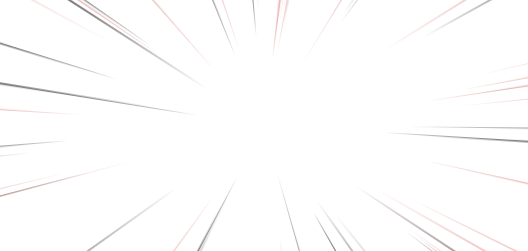
t = 0.00 s
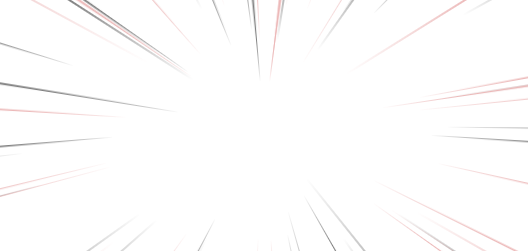
t = 0.41 s
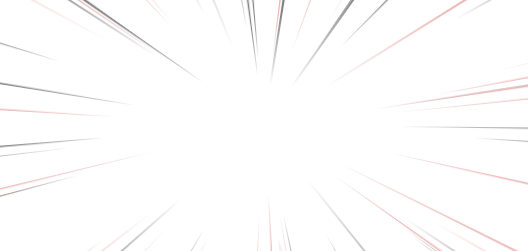
t = 0.82 s
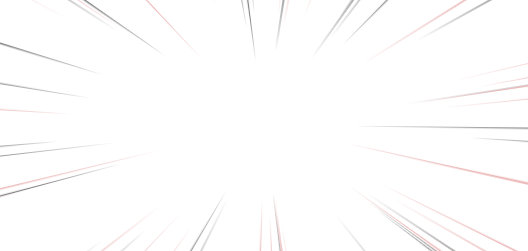
t = 1.23 s
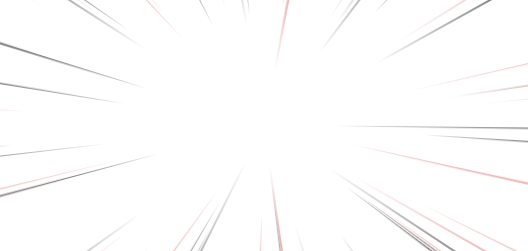
t = 1.65 s
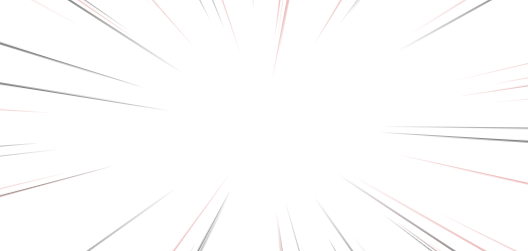
t = 2.06 s

The animated SVG that drew these frames (rendered in a browser with its animation timeline set to each time). Animation: 1 CSS @keyframes rule; one cycle of 2.47 s, repeats indefinitely.

<svg xmlns="http://www.w3.org/2000/svg" xmlns:xlink="http://www.w3.org/1999/xlink" style="margin:auto;/* background: #111; */display:block;/* z-index: -1; */position: absolute;opacity: 0.5;width: 100vw;" width="1920" height="943" preserveAspectRatio="xMidYMid" viewBox="0 0 1920 943">
<g transform="translate(960,471.5) scale(1,1) translate(-960,-471.5)"><style type="text/css">
  @keyframes ld-speed-dash {
    0% { transform: translate(0,0); }
    50% { transform: translate(480px,0); }
    100% { transform: translate(0,0); }
  }
  .ld.ld-speed-dash {
    animation: ld-speed-dash 0.5s linear infinite;
  }
</style>
  <g transform="translate(960,471.5)"> <g><g style="transform:rotate(29.644105147714896deg)">
<path class="ld ld-speed-dash" d="M300.1410896680245 0 L3884.390715854788 22.373637828654264L3884.390715854788 -22.373637828654264z" fill="#d97171" style="animation-delay:-0.901425297719276s"></path>
/&gt;
</g><g style="transform:rotate(277.245045815431deg)">
<path class="ld ld-speed-dash" d="M123.75867652387886 0 L2256.183855916251 27.993736787674447L2256.183855916251 -27.993736787674447z" fill="#d97171" style="animation-delay:-1.5683610979587579s"></path>
/&gt;
</g><g style="transform:rotate(33.440910672128794deg)">
<path class="ld ld-speed-dash" d="M315.4846590038253 0 L3832.008933645917 11.742492654661692L3832.008933645917 -11.742492654661692z" fill="#d97171" style="animation-delay:-0.4622650824527108s"></path>
/&gt;
</g><g style="transform:rotate(125.73921834807442deg)">
<path class="ld ld-speed-dash" d="M169.12161404735826 0 L3196.447029133857 21.94339229294723L3196.447029133857 -21.94339229294723z" fill="#d97171" style="animation-delay:-1.419698031951358s"></path>
/&gt;
</g><g style="transform:rotate(197.3035727784134deg)">
<path class="ld ld-speed-dash" d="M379.8860182527866 0 L4131.452383187942 26.10986412738874L4131.452383187942 -26.10986412738874z" fill="#000000" style="animation-delay:-0.3981732129816651s"></path>
/&gt;
</g><g style="transform:rotate(60.30007464804286deg)">
<path class="ld ld-speed-dash" d="M363.9667576232466 0 L3218.090784397248 27.495406152603145L3218.090784397248 -27.495406152603145z" fill="#000000" style="animation-delay:-1.008409642232058s"></path>
/&gt;
</g><g style="transform:rotate(36.82700313357621deg)">
<path class="ld ld-speed-dash" d="M370.99738467750444 0 L3821.0746643374578 24.908688586891515L3821.0746643374578 -24.908688586891515z" fill="#000000" style="animation-delay:-0.8478203426107394s"></path>
/&gt;
</g><g style="transform:rotate(116.94109389215285deg)">
<path class="ld ld-speed-dash" d="M229.884786960783 0 L3001.1917957054748 10.925171493022923L3001.1917957054748 -10.925171493022923z" fill="#000000" style="animation-delay:-1.464723323417212s"></path>
/&gt;
</g><g style="transform:rotate(301.47031728313783deg)">
<path class="ld ld-speed-dash" d="M327.9040521210255 0 L3234.0029902443566 26.74046427934229L3234.0029902443566 -26.74046427934229z" fill="#d97171" style="animation-delay:-1.4300004854707509s"></path>
/&gt;
</g><g style="transform:rotate(228.50705385294782deg)">
<path class="ld ld-speed-dash" d="M230.06220570802523 0 L3410.64159928322 21.77181256933892L3410.64159928322 -21.77181256933892z" fill="#d97171" style="animation-delay:-1.025004428529436s"></path>
/&gt;
</g><g style="transform:rotate(226.8464353139891deg)">
<path class="ld ld-speed-dash" d="M304.47223591919806 0 L3526.92243421059 23.732000584284854L3526.92243421059 -23.732000584284854z" fill="#d97171" style="animation-delay:-0.7840446778555656s"></path>
/&gt;
</g><g style="transform:rotate(3.4593282053007357deg)">
<path class="ld ld-speed-dash" d="M385.9418059152634 0 L4222.381388626145 24.159684691237896L4222.381388626145 -24.159684691237896z" fill="#000000" style="animation-delay:-1.9666583082202487s"></path>
/&gt;
</g><g style="transform:rotate(351.353824990126deg)">
<path class="ld ld-speed-dash" d="M424.82202334545144 0 L4242.615885203283 10.02442692721397L4242.615885203283 -10.02442692721397z" fill="#000000" style="animation-delay:-1.7141187860572948s"></path>
/&gt;
</g><g style="transform:rotate(351.44635619811186deg)">
<path class="ld ld-speed-dash" d="M347.16753989440815 0 L4165.43327941929 23.575554461486313L4165.43327941929 -23.575554461486313z" fill="#d97171" style="animation-delay:-1.1407073354548674s"></path>
/&gt;
</g><g style="transform:rotate(278.8705232991763deg)">
<path class="ld ld-speed-dash" d="M132.00253619529883 0 L2319.313429042498 29.410913328371926L2319.313429042498 -29.410913328371926z" fill="#000000" style="animation-delay:-1.1889380162055088s"></path>
/&gt;
</g><g style="transform:rotate(173.37833448392817deg)">
<path class="ld ld-speed-dash" d="M492.5195257014464 0 L4319.484846729657 12.723421015549071L4319.484846729657 -12.723421015549071z" fill="#000000" style="animation-delay:-0.30237121611756024s"></path>
/&gt;
</g><g style="transform:rotate(354.24567442263094deg)">
<path class="ld ld-speed-dash" d="M451.57307232490626 0 L4281.726771870373 15.613310503667037L4281.726771870373 -15.613310503667037z" fill="#d97171" style="animation-delay:-0.15248536464041473s"></path>
/&gt;
</g><g style="transform:rotate(304.7271662916021deg)">
<path class="ld ld-speed-dash" d="M336.5334080501022 0 L3335.6671651796446 23.033053587473802L3335.6671651796446 -23.033053587473802z" fill="#000000" style="animation-delay:-0.6834987242923467s"></path>
/&gt;
</g><g style="transform:rotate(33.43687737645695deg)">
<path class="ld ld-speed-dash" d="M222.84555786001263 0 L3739.445629305644 18.452258946467545L3739.445629305644 -18.452258946467545z" fill="#000000" style="animation-delay:-1.3911535703548141s"></path>
/&gt;
</g><g style="transform:rotate(280.99949279479523deg)">
<path class="ld ld-speed-dash" d="M154.48441590521915 0 L2413.308213070672 29.84834215400262L2413.308213070672 -29.84834215400262z" fill="#d97171" style="animation-delay:-0.8826934414917016s"></path>
/&gt;
</g><g style="transform:rotate(328.05767762572026deg)">
<path class="ld ld-speed-dash" d="M228.62708638105767 0 L3772.754589524378 22.82937147051829L3772.754589524378 -22.82937147051829z" fill="#d97171" style="animation-delay:-0.6598167022738517s"></path>
/&gt;
</g><g style="transform:rotate(264.9117845070901deg)">
<path class="ld ld-speed-dash" d="M123.48064223030903 0 L2182.779790024631 23.866055203736813L2182.779790024631 -23.866055203736813z" fill="#000000" style="animation-delay:-0.11014016532443316s"></path>
/&gt;
</g><g style="transform:rotate(307.21362004191985deg)">
<path class="ld ld-speed-dash" d="M293.39836319585595 0 L3361.15498384602 25.159548340968083L3361.15498384602 -25.159548340968083z" fill="#000000" style="animation-delay:-1.8276058129934492s"></path>
/&gt;
</g><g style="transform:rotate(305.34488588185326deg)">
<path class="ld ld-speed-dash" d="M155.21589146619684 0 L3171.598666857859 25.57565716819889L3171.598666857859 -25.57565716819889z" fill="#000000" style="animation-delay:-0.6882845433311147s"></path>
/&gt;
</g><g style="transform:rotate(12.375996874560116deg)">
<path class="ld ld-speed-dash" d="M245.37278096669243 0 L4039.966026879569 24.00143294075056L4039.966026879569 -24.00143294075056z" fill="#d97171" style="animation-delay:-0.30512087205560423s"></path>
/&gt;
</g><g style="transform:rotate(82.71603072502613deg)">
<path class="ld ld-speed-dash" d="M153.9210317277429 0 L2287.6629910179727 13.15908232780847L2287.6629910179727 -13.15908232780847z" fill="#000000" style="animation-delay:-0.8153780629894043s"></path>
/&gt;
</g><g style="transform:rotate(81.94889634930975deg)">
<path class="ld ld-speed-dash" d="M121.8347339891645 0 L2281.5047290983116 29.264063506599932L2281.5047290983116 -29.264063506599932z" fill="#d97171" style="animation-delay:-0.8401626473835s"></path>
/&gt;
</g><g style="transform:rotate(214.07360754708964deg)">
<path class="ld ld-speed-dash" d="M313.78497488409255 0 L3818.3193176672235 28.080337293283534L3818.3193176672235 -28.080337293283534z" fill="#d97171" style="animation-delay:-0.08364594814999426s"></path>
/&gt;
</g><g style="transform:rotate(35.37448394996251deg)">
<path class="ld ld-speed-dash" d="M275.97521727119886 0 L3755.2388583382017 23.844060628782167L3755.2388583382017 -23.844060628782167z" fill="#d97171" style="animation-delay:-0.20569750707059242s"></path>
/&gt;
</g><g style="transform:rotate(290.2955601903748deg)">
<path class="ld ld-speed-dash" d="M274.91510129133195 0 L2838.6853528358115 19.489963404664227L2838.6853528358115 -19.489963404664227z" fill="#d97171" style="animation-delay:-0.18651628135474008s"></path>
/&gt;
</g><g style="transform:rotate(346.83703055162596deg)">
<path class="ld ld-speed-dash" d="M553.8034219759357 0 L4342.464580611844 13.53936953333799L4342.464580611844 -13.53936953333799z" fill="#d97171" style="animation-delay:-1.3558415090269293s"></path>
/&gt;
</g><g style="transform:rotate(280.59859941016776deg)">
<path class="ld ld-speed-dash" d="M160.15171487606347 0 L2405.5457036223247 21.431909532194517L2405.5457036223247 -21.431909532194517z" fill="#d97171" style="animation-delay:-0.43637194027562165s"></path>
/&gt;
</g><g style="transform:rotate(247.8584636987905deg)">
<path class="ld ld-speed-dash" d="M214.688196778075 0 L2837.1426812625887 21.762121835359785L2837.1426812625887 -21.762121835359785z" fill="#000000" style="animation-delay:-0.03446358764076596s"></path>
/&gt;
</g><g style="transform:rotate(35.881332553779686deg)">
<path class="ld ld-speed-dash" d="M461.33856356457903 0 L3930.5331469862385 19.544092936237977L3930.5331469862385 -19.544092936237977z" fill="#d97171" style="animation-delay:-0.3710972087170279s"></path>
/&gt;
</g><g style="transform:rotate(349.68686586359496deg)">
<path class="ld ld-speed-dash" d="M535.1681246805499 0 L4343.599348650662 26.686226342576216L4343.599348650662 -26.686226342576216z" fill="#d97171" style="animation-delay:-0.11706719596492698s"></path>
/&gt;
</g><g style="transform:rotate(260.1334133412981deg)">
<path class="ld ld-speed-dash" d="M322.05866643630105 0 L2542.8855198455412 18.89518076666438L2542.8855198455412 -18.89518076666438z" fill="#000000" style="animation-delay:-0.8237666893562694s"></path>
/&gt;
</g><g style="transform:rotate(165.04721624504847deg)">
<path class="ld ld-speed-dash" d="M398.26002532651177 0 L4172.095212399325 20.975199854564824L4172.095212399325 -20.975199854564824z" fill="#000000" style="animation-delay:-0.34809259964324735s"></path>
/&gt;
</g><g style="transform:rotate(278.427377538745deg)">
<path class="ld ld-speed-dash" d="M315.7355538008103 0 L2488.1054191093153 11.07992943607357L2488.1054191093153 -11.07992943607357z" fill="#d97171" style="animation-delay:-0.9581712515958487s"></path>
/&gt;
</g><g style="transform:rotate(117.70688841448444deg)">
<path class="ld ld-speed-dash" d="M191.0517038502357 0 L2985.5610518794556 24.924756919437737L2985.5610518794556 -24.924756919437737z" fill="#000000" style="animation-delay:-1.48478989116941s"></path>
/&gt;
</g><g style="transform:rotate(77.96045389096963deg)">
<path class="ld ld-speed-dash" d="M289.081292922012 0 L2582.659838198357 17.533279859490424L2582.659838198357 -17.533279859490424z" fill="#000000" style="animation-delay:-1.6535879237804947s"></path>
/&gt;
</g><g style="transform:rotate(91.70099505455518deg)">
<path class="ld ld-speed-dash" d="M219.362368978903 0 L2163.3641300517374 21.79580322549083L2163.3641300517374 -21.79580322549083z" fill="#d97171" style="animation-delay:-0.2986788899588788s"></path>
/&gt;
</g><g style="transform:rotate(267.12118789430014deg)">
<path class="ld ld-speed-dash" d="M293.02769701595025 0 L2277.164634255333 20.36151590996041L2277.164634255333 -20.36151590996041z" fill="#d97171" style="animation-delay:-0.5737720055149471s"></path>
/&gt;
</g><g style="transform:rotate(60.24225022355972deg)">
<path class="ld ld-speed-dash" d="M254.082292162637 0 L3109.918793217731 23.935430006039155L3109.918793217731 -23.935430006039155z" fill="#000000" style="animation-delay:-1.5649380924409564s"></path>
/&gt;
</g><g style="transform:rotate(142.27007493139524deg)">
<path class="ld ld-speed-dash" d="M432.0885290744564 0 L3863.5150037124968 22.638948026286634L3863.5150037124968 -22.638948026286634z" fill="#d97171" style="animation-delay:-1.2359976746730017s"></path>
/&gt;
</g><g style="transform:rotate(212.82050730855562deg)">
<path class="ld ld-speed-dash" d="M199.20589920901452 0 L3727.2940796359308 22.612061860954885L3727.2940796359308 -22.612061860954885z" fill="#000000" style="animation-delay:-0.02894728101310884s"></path>
/&gt;
</g><g style="transform:rotate(242.8592808793141deg)">
<path class="ld ld-speed-dash" d="M346.8391557484914 0 L3124.209895003662 27.447583194244668L3124.209895003662 -27.447583194244668z" fill="#000000" style="animation-delay:-1.3952178530887496s"></path>
/&gt;
</g><g style="transform:rotate(175.4488418391878deg)">
<path class="ld ld-speed-dash" d="M499.1748415570697 0 L4333.013648844019 26.995183006933814L4333.013648844019 -26.995183006933814z" fill="#000000" style="animation-delay:-1.1233340753891796s"></path>
/&gt;
</g><g style="transform:rotate(277.352078378224deg)">
<path class="ld ld-speed-dash" d="M121.1218831757056 0 L2257.167696699927 20.416606284236668L2257.167696699927 -20.416606284236668z" fill="#d97171" style="animation-delay:-0.11401119355251454s"></path>
/&gt;
</g><g style="transform:rotate(144.53776790489763deg)">
<path class="ld ld-speed-dash" d="M344.40766771841214 0 L3821.937005760919 18.224099744308507L3821.937005760919 -18.224099744308507z" fill="#000000" style="animation-delay:-1.4720994612466867s"></path>
/&gt;
</g><g style="transform:rotate(276.8764846033531deg)">
<path class="ld ld-speed-dash" d="M231.57993818952139 0 L2351.531147043847 15.93375944263867L2351.531147043847 -15.93375944263867z" fill="#d97171" style="animation-delay:-1.4867008646016577s"></path>
/&gt;
</g><g style="transform:rotate(74.16246752231046deg)">
<path class="ld ld-speed-dash" d="M171.0207100725362 0 L2590.287835292203 11.61961098201048L2590.287835292203 -11.61961098201048z" fill="#000000" style="animation-delay:-0.007914574119441298s"></path>
/&gt;
</g><g style="transform:rotate(120.29895796773555deg)">
<path class="ld ld-speed-dash" d="M222.03188698722425 0 L3093.848181106373 21.221775112384698L3093.848181106373 -21.221775112384698z" fill="#000000" style="animation-delay:-0.7959830012903542s"></path>
/&gt;
</g><g style="transform:rotate(259.81254921209813deg)">
<path class="ld ld-speed-dash" d="M284.4319983540132 0 L2516.0343615405036 19.665236521961763L2516.0343615405036 -19.665236521961763z" fill="#000000" style="animation-delay:-1.7227819873755696s"></path>
/&gt;
</g><g style="transform:rotate(208.4660446187578deg)">
<path class="ld ld-speed-dash" d="M489.2487566456947 0 L4093.009645562579 14.607909818044082L4093.009645562579 -14.607909818044082z" fill="#d97171" style="animation-delay:-1.08629808806477s"></path>
/&gt;
</g><g style="transform:rotate(80.02144466293552deg)">
<path class="ld ld-speed-dash" d="M268.2009814166177 0 L2492.789264501537 12.980221904623921L2492.789264501537 -12.980221904623921z" fill="#d97171" style="animation-delay:-1.211517819746716s"></path>
/&gt;
</g><g style="transform:rotate(314.47138645205393deg)">
<path class="ld ld-speed-dash" d="M332.0341041889548 0 L3586.914625531569 28.574179923386986L3586.914625531569 -28.574179923386986z" fill="#000000" style="animation-delay:-1.220521677881608s"></path>
/&gt;
</g><g style="transform:rotate(251.62472222107294deg)">
<path class="ld ld-speed-dash" d="M238.64209874476555 0 L2740.6202431668708 19.328641161981718L2740.6202431668708 -19.328641161981718z" fill="#d97171" style="animation-delay:-0.46914440327180573s"></path>
/&gt;
</g><g style="transform:rotate(81.52093327037147deg)">
<path class="ld ld-speed-dash" d="M306.42895572770453 0 L2480.5424647430355 11.253740202119289L2480.5424647430355 -11.253740202119289z" fill="#000000" style="animation-delay:-0.41711659517538635s"></path>
/&gt;
</g><g style="transform:rotate(138.61586725626012deg)">
<path class="ld ld-speed-dash" d="M391.1251460898376 0 L3743.199977399849 22.777308036259257L3743.199977399849 -22.777308036259257z" fill="#000000" style="animation-delay:-1.1639746704816183s"></path>
/&gt;
</g><g style="transform:rotate(72.65883049999508deg)">
<path class="ld ld-speed-dash" d="M337.79750151899157 0 L2806.208371646683 10.964686587924689L2806.208371646683 -10.964686587924689z" fill="#000000" style="animation-delay:-1.8797195279877736s"></path>
/&gt;
</g><g style="transform:rotate(214.96382525608527deg)">
<path class="ld ld-speed-dash" d="M226.71406520157646 0 L3714.0444583801905 26.603930985659623L3714.0444583801905 -26.603930985659623z" fill="#000000" style="animation-delay:-1.650625260246629s"></path>
/&gt;
</g><g style="transform:rotate(262.5720708363603deg)">
<path class="ld ld-speed-dash" d="M132.62857476209683 0 L2271.2396961694058 23.896227084706187L2271.2396961694058 -23.896227084706187z" fill="#000000" style="animation-delay:-1.707634796906114s"></path>
/&gt;
</g><g style="transform:rotate(330.96212668763286deg)">
<path class="ld ld-speed-dash" d="M442.90323569475606 0 L4037.2835796658555 25.089603821334926L4037.2835796658555 -25.089603821334926z" fill="#000000" style="animation-delay:-1.875393996347738s"></path>
/&gt;
</g><g style="transform:rotate(116.6042127998317deg)">
<path class="ld ld-speed-dash" d="M141.74773565387432 0 L2902.797456034812 14.311862948490543L2902.797456034812 -14.311862948490543z" fill="#000000" style="animation-delay:-1.8481151692798017s"></path>
/&gt;
</g><g style="transform:rotate(36.1926711829306deg)">
<path class="ld ld-speed-dash" d="M373.59409906736346 0 L3836.5421520917816 17.680537550372968L3836.5421520917816 -17.680537550372968z" fill="#000000" style="animation-delay:-1.8214345269569279s"></path>
/&gt;
</g><g style="transform:rotate(183.45476747635288deg)">
<path class="ld ld-speed-dash" d="M449.43864149813663 0 L4285.88760318456 24.977857080693763L4285.88760318456 -24.977857080693763z" fill="#d97171" style="animation-delay:-0.6227451226671801s"></path>
/&gt;
</g><g style="transform:rotate(248.0510276102369deg)">
<path class="ld ld-speed-dash" d="M254.3017159211544 0 L2870.6691943403625 10.167417028645179L2870.6691943403625 -10.167417028645179z" fill="#000000" style="animation-delay:-0.65019969065809s"></path>
/&gt;
</g><g style="transform:rotate(166.48659256596522deg)">
<path class="ld ld-speed-dash" d="M328.2342978230662 0 L4114.138328872031 15.782202198894453L4114.138328872031 -15.782202198894453z" fill="#d97171" style="animation-delay:-1.7289361457724963s"></path>
/&gt;
</g><g style="transform:rotate(306.77168453541793deg)">
<path class="ld ld-speed-dash" d="M419.94926023741846 0 L3475.667992126444 17.708340653848893L3475.667992126444 -17.708340653848893z" fill="#000000" style="animation-delay:-1.4701399815599934s"></path>
/&gt;
</g><g style="transform:rotate(51.29581772470482deg)">
<path class="ld ld-speed-dash" d="M169.9042013764398 0 L3277.7396623289383 14.603932102924446L3277.7396623289383 -14.603932102924446z" fill="#000000" style="animation-delay:-0.13177135752485247s"></path>
/&gt;
</g><g style="transform:rotate(54.87274940403211deg)">
<path class="ld ld-speed-dash" d="M284.0437335226498 0 L3294.3642139462804 25.692826792027947L3294.3642139462804 -25.692826792027947z" fill="#000000" style="animation-delay:-1.4671688104271552s"></path>
/&gt;
</g><g style="transform:rotate(26.508079011070286deg)">
<path class="ld ld-speed-dash" d="M301.64695812154156 0 L3936.2257449049134 19.237537836402648L3936.2257449049134 -19.237537836402648z" fill="#d97171" style="animation-delay:-0.16769056696587237s"></path>
/&gt;
</g><g style="transform:rotate(189.07260380514415deg)">
<path class="ld ld-speed-dash" d="M197.59243991284654 0 L4013.146566801414 21.771979521138217L4013.146566801414 -21.771979521138217z" fill="#000000" style="animation-delay:-1.5262220663985944s"></path>
/&gt;
</g><g style="transform:rotate(133.3978551021657deg)">
<path class="ld ld-speed-dash" d="M404.11908141931116 0 L3632.634928362148 15.391134877469064L3632.634928362148 -15.391134877469064z" fill="#d97171" style="animation-delay:-1.2449920421153577s"></path>
/&gt;
</g><g style="transform:rotate(86.66679918831679deg)">
<path class="ld ld-speed-dash" d="M212.914614366334 0 L2212.5250982202997 21.875327128982857L2212.5250982202997 -21.875327128982857z" fill="#d97171" style="animation-delay:-1.700539783804461s"></path>
/&gt;
</g><g style="transform:rotate(241.91530311916108deg)">
<path class="ld ld-speed-dash" d="M396.22061156555367 0 L3202.117418369452 22.217814560117304L3202.117418369452 -22.217814560117304z" fill="#000000" style="animation-delay:-0.13896665427310406s"></path>
/&gt;
</g><g style="transform:rotate(164.98579670401472deg)">
<path class="ld ld-speed-dash" d="M462.20432989430014 0 L4235.497968299527 13.361103308929048L4235.497968299527 -13.361103308929048z" fill="#d97171" style="animation-delay:-0.025689976149004146s"></path>
/&gt;
</g><g style="transform:rotate(301.5645178895193deg)">
<path class="ld ld-speed-dash" d="M180.39317029985574 0 L3089.2307830089417 11.261040797287452L3089.2307830089417 -11.261040797287452z" fill="#d97171" style="animation-delay:-1.5441662774013065s"></path>
/&gt;
</g><g style="transform:rotate(92.80416380330331deg)">
<path class="ld ld-speed-dash" d="M286.18938838351914 0 L2267.7836700205453 11.024689053666211L2267.7836700205453 -11.024689053666211z" fill="#d97171" style="animation-delay:-1.157192804598652s"></path>
/&gt;
</g><g style="transform:rotate(0.5888685735439037deg)">
<path class="ld ld-speed-dash" d="M213.19679550502838 0 L4053.09359490285 13.474517187020227L4053.09359490285 -13.474517187020227z" fill="#000000" style="animation-delay:-1.3285538035770514s"></path>
/&gt;
</g></g> </g>
</g>
</svg>
